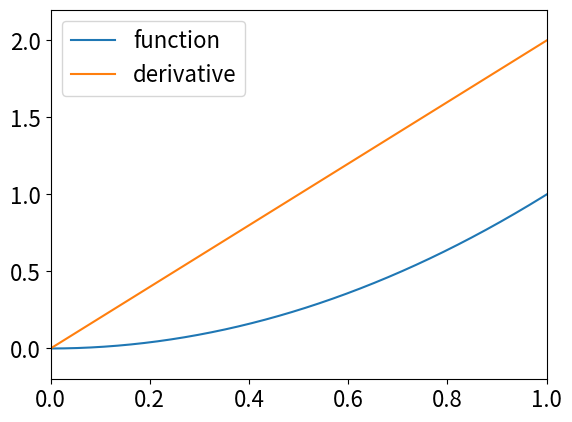

Python code for this plot:
import numpy as np
from matplotlib import pyplot as plt


def plot(func, dfunc):
    plt.clf()

    x = np.linspace(0, 1, 1000)
    f = func(x)
    df = dfunc(x)

    plt.xlim(min(x), max(x))
    ylim = min(min(f), min(df)), max(max(f), max(df))
    plt.ylim(ylim[0] - 0.1 * (ylim[1] - ylim[0]), ylim[1] + 0.1 * (ylim[1] - ylim[0]))

    plt.plot(x, f, label="function")
    plt.legend()
    plt.savefig(f"{func.__name__}-a.svg")

    plt.plot(x, df, label="derivative")
    plt.legend()
    plt.savefig(f"{func.__name__}-b.svg")


def f1(x):
    return x * x


def df1(x):
    return 2 * x


if __name__ == "__main__":
    plt.rcParams["font.size"] = "16"

    plot(f1, df1)
